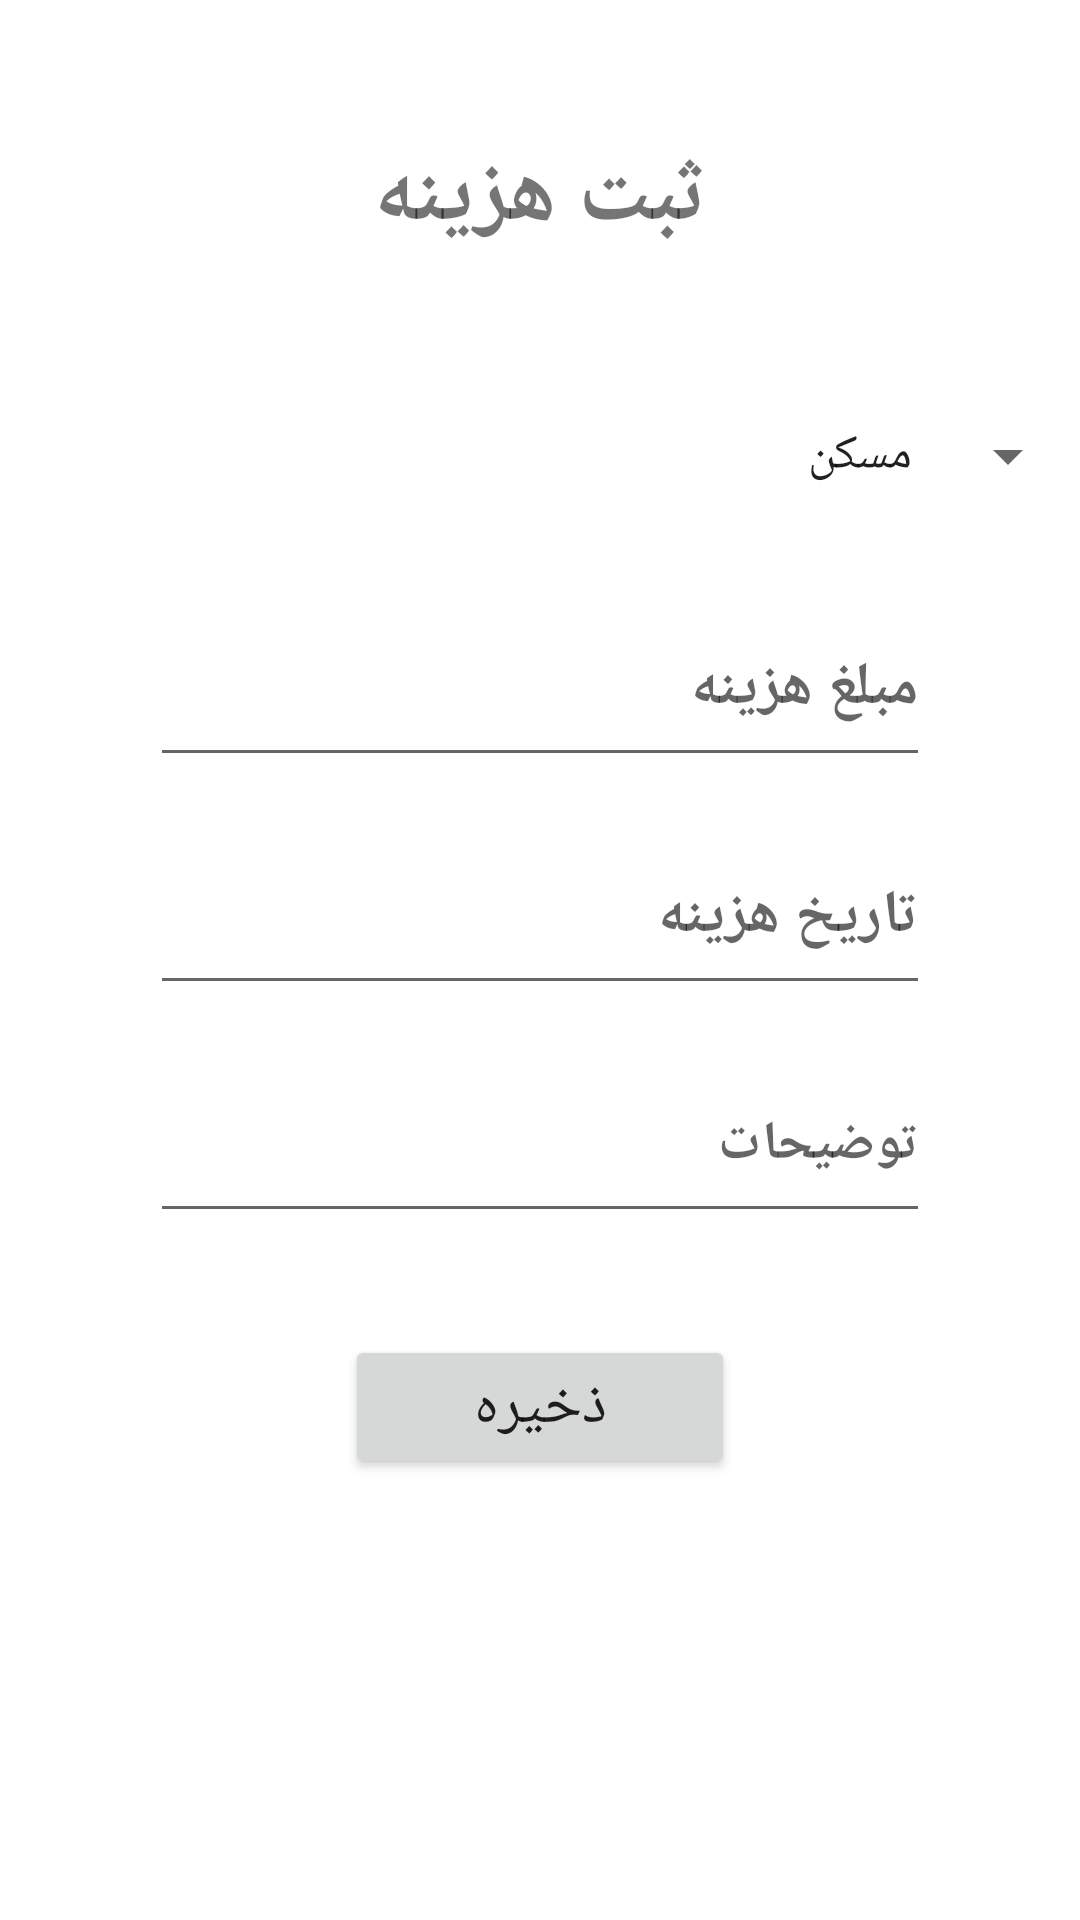

This screen was rendered from an Android layout file. Write that file and the resources it references.
<!-- AndroidManifest.xml: application theme Theme.ExpenseTracker -->
<!-- res/layout/fragment_expense_entry.xml -->
<?xml version="1.0" encoding="utf-8"?>
<androidx.constraintlayout.widget.ConstraintLayout xmlns:android="http://schemas.android.com/apk/res/android"
    xmlns:app="http://schemas.android.com/apk/res-auto"
    xmlns:tools="http://schemas.android.com/tools"
    android:layout_width="match_parent"
    android:layout_height="match_parent"
    tools:context=".ui.ExpenseEntryFragment">


    <TextView
        android:id="@+id/tv_banner_expense"
        android:layout_width="221dp"
        android:layout_height="63dp"
        android:layout_marginTop="34dp"
        android:gravity="center"
        android:text="ثبت هزینه"
        android:textSize="30sp"
        android:textStyle="bold"
        app:layout_constraintEnd_toEndOf="parent"
        app:layout_constraintStart_toStartOf="parent"
        app:layout_constraintTop_toTopOf="parent" />


    <androidx.appcompat.widget.AppCompatSpinner

        android:id="@+id/spinner"
        android:layout_width="match_parent"
        android:layout_height="62dp"
        android:layout_marginTop="24dp"
        android:entries="@array/expense_categories"
        app:layout_constraintEnd_toEndOf="parent"
        app:layout_constraintStart_toStartOf="parent"
        app:layout_constraintTop_toBottomOf="@+id/tv_banner_expense" />

    <EditText
        android:id="@+id/expense_entry_amount"
        android:layout_width="260dp"
        android:layout_height="62dp"
        android:layout_marginTop="14dp"
        android:ems="10"
        android:hint="مبلغ هزینه"
        android:inputType="numberDecimal"
        android:textSize="20sp"
        android:textStyle="bold"
        app:layout_constraintEnd_toEndOf="parent"
        app:layout_constraintStart_toStartOf="parent"
        app:layout_constraintTop_toBottomOf="@+id/spinner" />

    <EditText
        android:id="@+id/expense_entry_date"
        android:layout_width="260dp"
        android:layout_height="62dp"
        android:layout_marginTop="14dp"
        android:ems="10"
        android:hint="تاریخ هزینه"
        android:textSize="20sp"
        android:textStyle="bold"
        app:layout_constraintEnd_toEndOf="parent"
        app:layout_constraintStart_toStartOf="parent"
        app:layout_constraintTop_toBottomOf="@+id/expense_entry_amount" />

    <EditText
        android:id="@+id/expense_entry_description"
        android:layout_width="260dp"
        android:layout_height="62dp"
        android:layout_marginTop="14dp"
        android:ems="10"
        android:hint="توضیحات"
        android:inputType="text"
        android:textDirection="rtl"
        android:textSize="18sp"
        android:textStyle="bold"
        app:layout_constraintEnd_toEndOf="parent"
        app:layout_constraintStart_toStartOf="parent"
        app:layout_constraintTop_toBottomOf="@+id/expense_entry_date" />

    <Button
        android:id="@+id/button"
        android:layout_width="130dp"
        android:layout_height="wrap_content"
        android:layout_marginTop="34dp"
        android:text="ذخیره"
        android:textSize="20sp"
        app:layout_constraintEnd_toEndOf="parent"
        app:layout_constraintStart_toStartOf="parent"
        app:layout_constraintTop_toBottomOf="@+id/expense_entry_description" />


</androidx.constraintlayout.widget.ConstraintLayout>
<!-- resources referenced by this layout -->
<resources>
  <string-array name="expense_categories">
          <item>مسکن</item>
          <item>خوراکی و دخانی</item>
          <item>حمل و نقل</item>
          <item>وسیله نقله</item>
          <item>تفریحات و سرگرمی</item>
          <item>ارتباطات</item>
          <item>پوشاک و کفش</item>
          <item>بهداشت و درمان</item>
          <item>کالاها و خدمات متفرقه</item>
          <item>پس انداز</item>
          <item>سرمایه گذاری</item>
  
      </string-array>
  <style name="Theme.ExpenseTracker" parent="Theme.MaterialComponents.DayNight.DarkActionBar">
          
          <item name="colorPrimary">@color/purple_500</item>
          <item name="colorPrimaryVariant">@color/purple_700</item>
          <item name="colorOnPrimary">@color/white</item>
          
          <item name="colorSecondary">@color/teal_200</item>
          <item name="colorSecondaryVariant">@color/teal_700</item>
          <item name="colorOnSecondary">@color/black</item>
          
          <item name="android:statusBarColor" tools:targetApi="l">?attr/colorPrimaryVariant</item>
          
          <item name="fontFamily">@font/f_mitra</item>
      </style>
  <!-- not gathered from this repository: default colours our renderer supplied (Android Studio template values) -->
  <color name="purple_500">#FF6200EE</color>
  <color name="purple_700">#FF3700B3</color>
  <color name="teal_200">#FF03DAC5</color>
  <color name="teal_700">#FF018786</color>
  <color name="black">#FF000000</color>
  <color name="white">#FFFFFFFF</color>
</resources>
